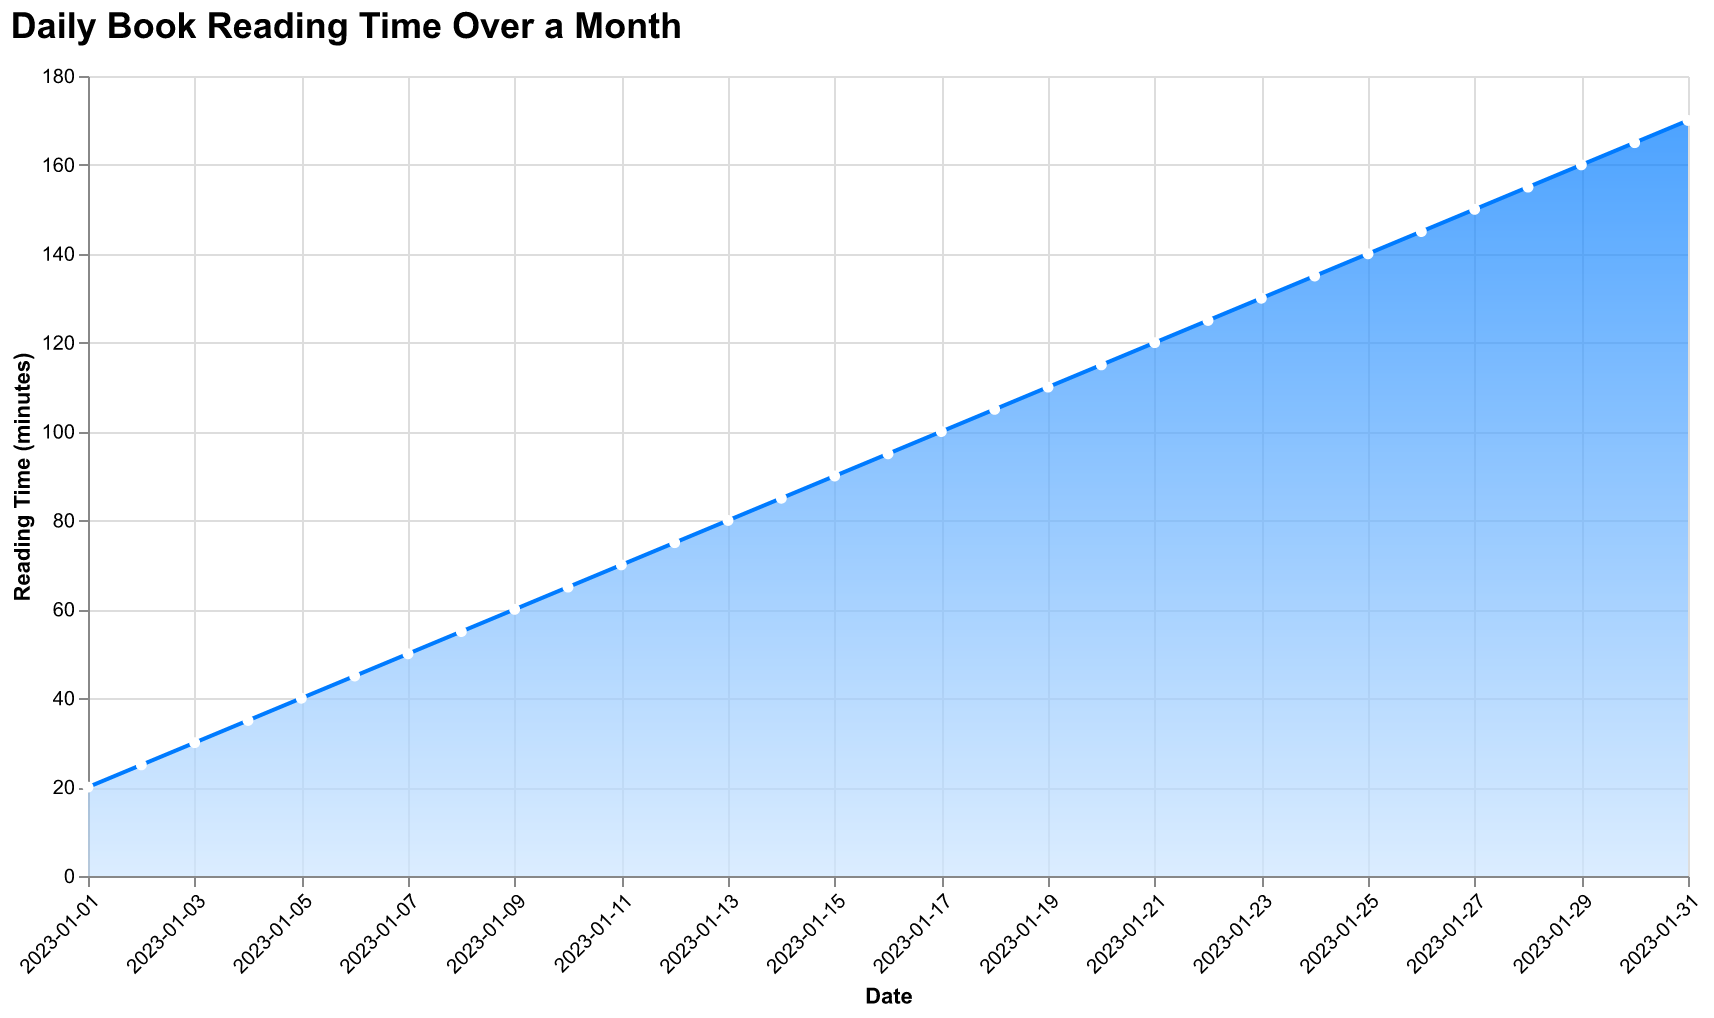

Source data for this figure (header and first rows):
Date, ReadingTime
2023-01-01, 20
2023-01-02, 25
2023-01-03, 30
2023-01-04, 35
2023-01-05, 40
2023-01-06, 45
2023-01-07, 50
2023-01-08, 55
2023-01-09, 60
2023-01-10, 65
2023-01-11, 70
2023-01-12, 75
2023-01-13, 80
2023-01-14, 85
2023-01-15, 90
2023-01-16, 95
2023-01-17, 100
2023-01-18, 105
2023-01-19, 110
2023-01-20, 115
2023-01-21, 120
2023-01-22, 125
2023-01-23, 130
2023-01-24, 135
2023-01-25, 140
2023-01-26, 145
2023-01-27, 150
2023-01-28, 155
2023-01-29, 160
2023-01-30, 165
2023-01-31, 170
